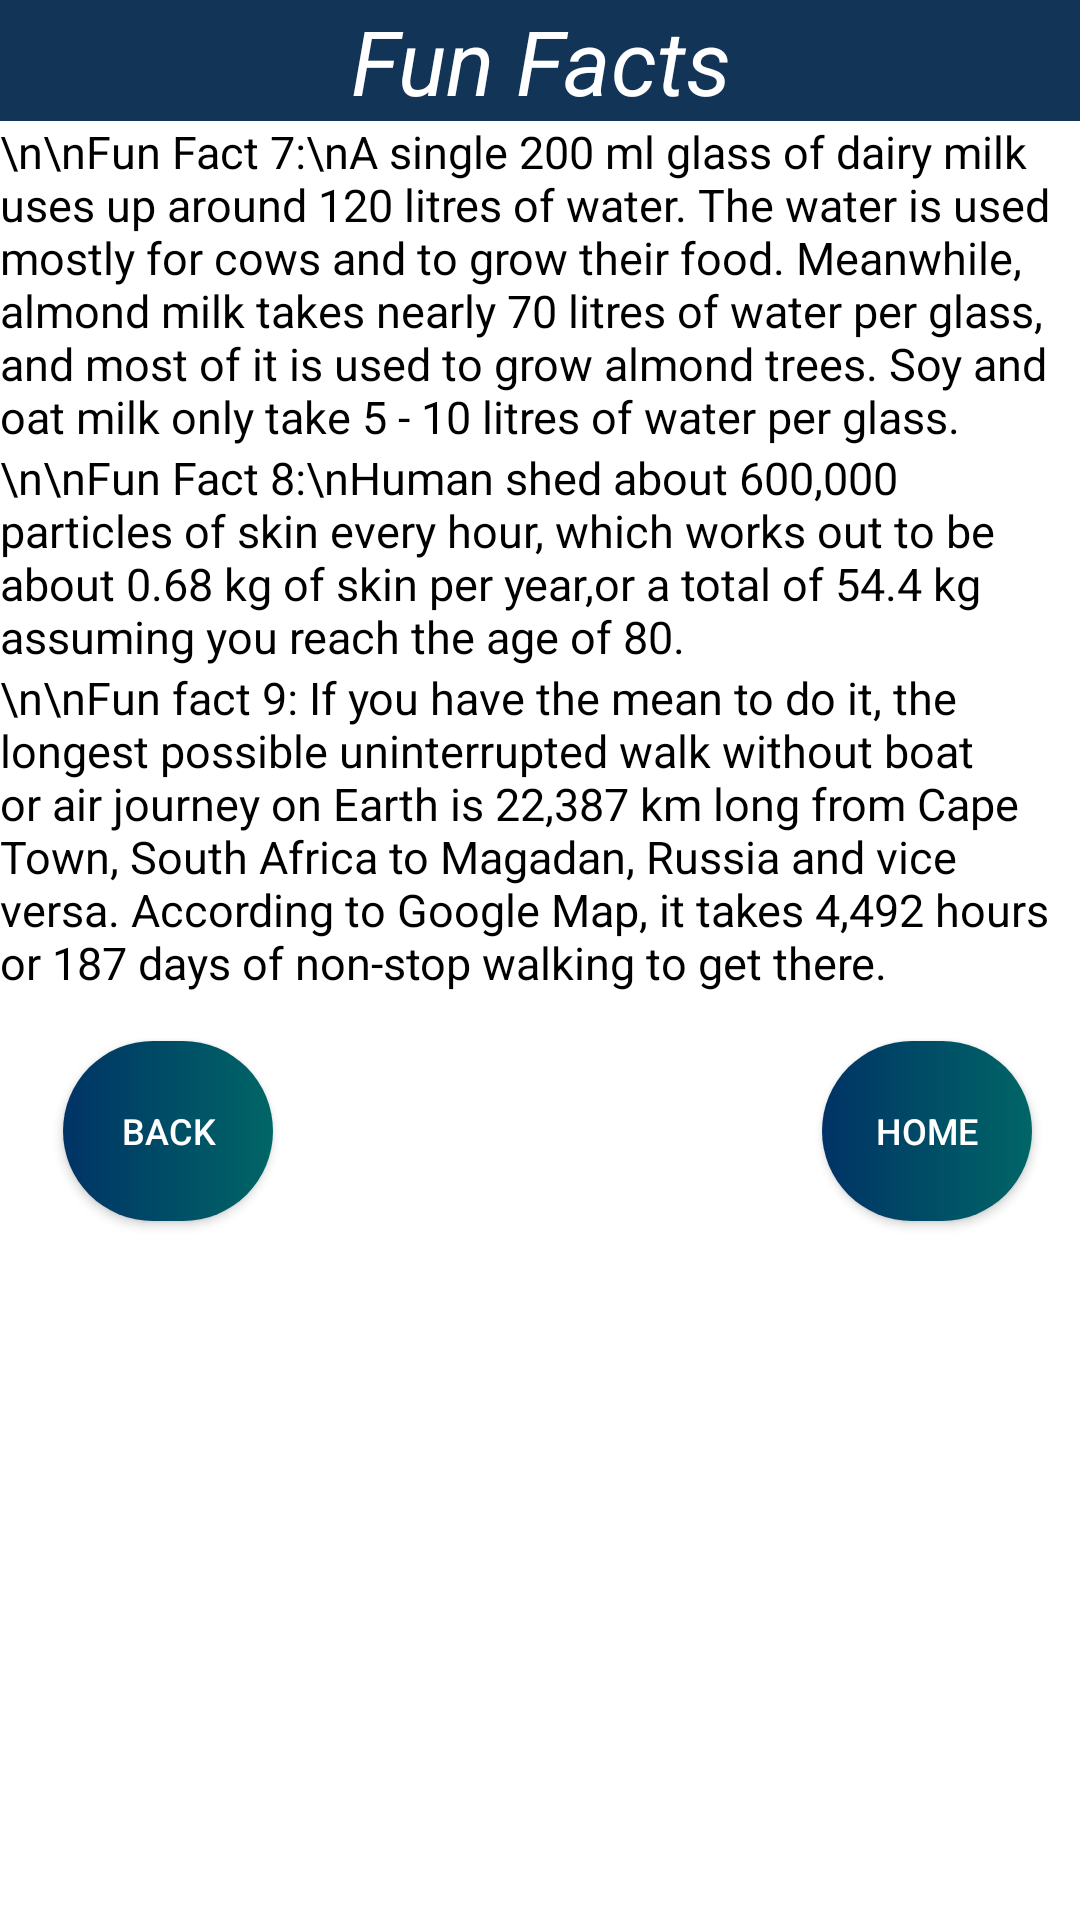

Here is an Android app screen rendered from its layout file. Give the layout XML and the strings, colors and styles it references.
<!-- AndroidManifest.xml: application theme Theme.OopsiesMeasurement -->
<!-- res/layout/activity_fun_facts_page3.xml -->
<?xml version="1.0" encoding="utf-8"?>
<RelativeLayout xmlns:android="http://schemas.android.com/apk/res/android"
    xmlns:app="http://schemas.android.com/apk/res-auto"
    xmlns:tools="http://schemas.android.com/tools"
    android:layout_width="match_parent"
    android:layout_height="match_parent"
    android:background="#FFFFFF"
    tools:context=".fun_facts_page1">

    <TextView
        android:id="@+id/fun_fact_title"
        android:textStyle="italic"
        android:layout_width="match_parent"
        android:layout_height="wrap_content"
        android:background="#123456"
        android:gravity="center"
        android:text="Fun Facts"
        android:textColor="@color/white"
        android:textSize="30sp" />

    <TextView
        android:id="@+id/ff7"
        android:layout_width="match_parent"
        android:layout_height="wrap_content"
        android:textColor="#000000"
        android:textSize="15sp"
        android:layout_below="@+id/fun_fact_title"
        android:text="\n\nFun Fact 7:\nA single 200 ml glass of dairy milk uses up around 120 litres of water. The water is used mostly for cows and to grow their food. Meanwhile, almond milk takes nearly 70 litres of water per glass, and most of it is used to grow almond trees. Soy and oat milk only take 5 - 10 litres of water per glass."/>

    <TextView
        android:id="@+id/ff8"
        android:layout_width="match_parent"
        android:layout_height="wrap_content"
        android:textColor="#000000"
        android:textSize="15sp"
        android:layout_below="@+id/ff7"
        android:text="\n\nFun Fact 8:\nHuman shed about 600,000 particles of skin every hour, which works out to be about 0.68 kg of skin per year,or a total of 54.4 kg assuming you reach the age of 80."/>

    <TextView
        android:id="@+id/ff9"
        android:layout_width="match_parent"
        android:layout_height="wrap_content"
        android:textColor="#000000"
        android:textSize="15sp"
        android:layout_below="@+id/ff8"
        android:text="\n\nFun fact 9: If you have the mean to do it, the longest possible uninterrupted walk without boat or air journey on Earth is 22,387 km long from Cape Town, South Africa to Magadan, Russia and vice versa. According to Google Map, it takes 4,492 hours or 187 days of non-stop walking to get there."/>

    <Button
        android:id="@+id/buttonHome"
        android:layout_width="70dp"
        android:layout_height="60dp"
        android:layout_below="@+id/ff9"
        android:layout_alignParentEnd="true"
        android:layout_centerVertical="true"
        android:layout_marginTop="16dp"
        android:layout_marginEnd="16dp"
        android:background="@drawable/button_style1"
        android:text="@string/buttonHome"
        android:textColor="#FFFFFF"
        android:textSize="12sp" />

    <Button
        android:id="@+id/buttonBack"
        android:layout_width="70dp"
        android:layout_height="60dp"
        android:layout_below="@+id/ff9"
        android:layout_alignParentStart="true"
        android:layout_marginStart="21dp"
        android:layout_marginTop="16dp"
        android:background="@drawable/button_style1"
        android:text="@string/buttonBack"
        android:textColor="#FFFFFF"
        android:textSize="12sp" />

</RelativeLayout>
<!-- resources referenced by this layout -->
<resources>
  <!-- drawable button_style1 (drawable) -->
  <?xml version="1.0" encoding="utf-8"?>
  <shape xmlns:android="http://schemas.android.com/apk/res/android" android:shape="rectangle">
  
      <gradient android:startColor="#003366" android:endColor="#006666"/>
      <corners android:radius="100dp"/>
  
  </shape>
  <string name="buttonBack">Back</string>
  <string name="buttonHome">Home</string>
  <style name="Theme.OopsiesMeasurement" parent="Theme.AppCompat.DayNight.NoActionBar">
          
          <item name="colorPrimary">@color/purple_500</item>
          <item name="colorPrimaryVariant">@color/purple_700</item>
          <item name="colorOnPrimary">@color/white</item>
          
          <item name="colorSecondary">@color/teal_200</item>
          <item name="colorSecondaryVariant">@color/teal_700</item>
          <item name="colorOnSecondary">@color/black</item>
          
          <item name="android:statusBarColor" tools:targetApi="l">?attr/colorPrimaryVariant</item>
          
      </style>
  <!-- not gathered from this repository: default colours our renderer supplied (Android Studio template values) -->
  <color name="purple_500">#FF6200EE</color>
  <color name="purple_700">#FF3700B3</color>
  <color name="teal_200">#FF03DAC5</color>
  <color name="teal_700">#FF018786</color>
  <color name="black">#FF000000</color>
  <color name="white">#FFFFFFFF</color>
</resources>
